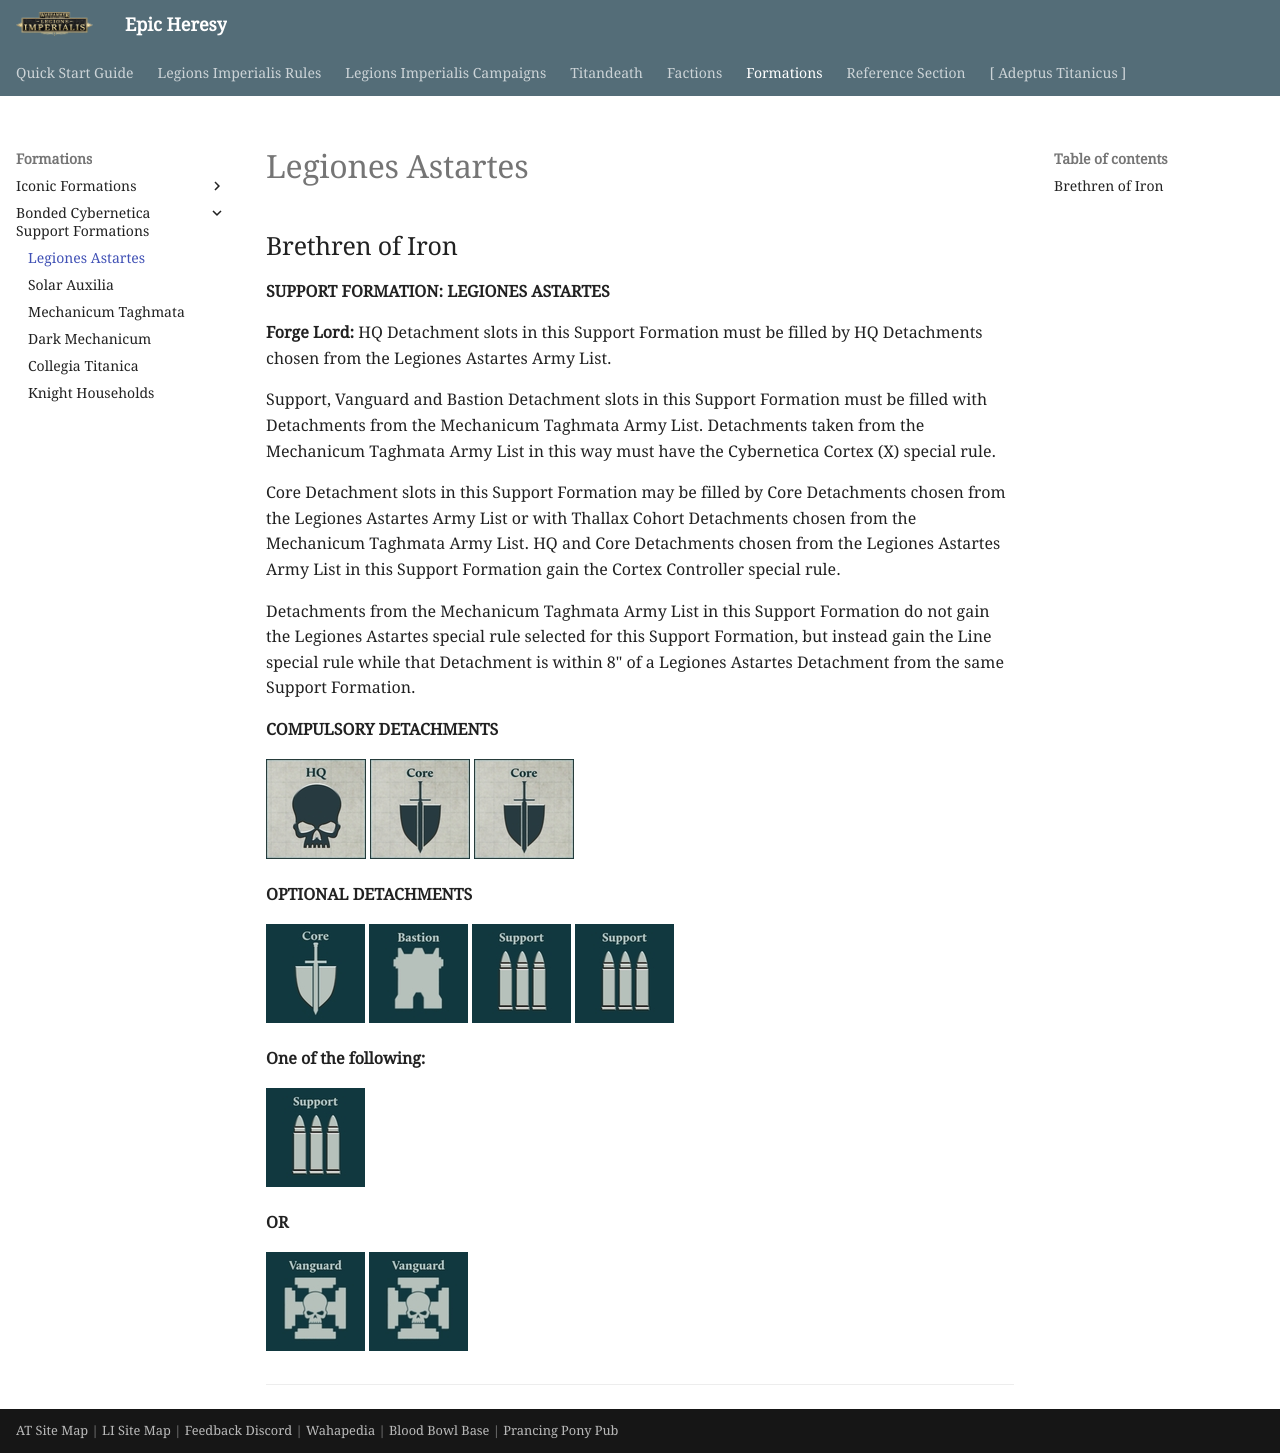

repository: BBBase-EHeresy-PPPub/EHeresy · page: li2023/formations/bonded_cybernetica/legiones_astartes/index.html · generator: mkdocs

## Brethren of Iron

**SUPPORT FORMATION: LEGIONES ASTARTES**

**Forge Lord:** HQ Detachment slots in this Support Formation must be filled by HQ Detachments chosen from the Legiones Astartes Army List.

Support, Vanguard and Bastion Detachment slots in this Support Formation must be filled with Detachments from the Mechanicum Taghmata Army List. Detachments taken from the Mechanicum Taghmata Army List in this way must have the Cybernetica Cortex (X) special rule.

Core Detachment slots in this Support Formation may be filled by Core Detachments chosen from the Legiones Astartes Army List or with Thallax Cohort Detachments chosen from the Mechanicum Taghmata Army List. HQ and Core Detachments chosen from the Legiones Astartes Army List in this Support Formation gain the Cortex Controller special rule.

Detachments from the Mechanicum Taghmata Army List in this Support Formation do not gain the Legiones Astartes special rule selected for this Support Formation, but instead gain the Line special rule while that Detachment is within 8" of a Legiones Astartes Detachment from the same Support Formation.

**COMPULSORY DETACHMENTS**

[![](../../media/factions/legiones_astartes/compulsory_hq.jpg){ width=100 height=100 }](../../factions/legiones_astartes/detachments.md#hq-detachments) [![](../../media/factions/legiones_astartes/compulsory_core.jpg){ width=100 height=100 }](../../factions/legiones_astartes/detachments.md#core-detachments) [![](../../media/factions/legiones_astartes/compulsory_core.jpg){ width=100 height=100 }](../../factions/legiones_astartes/detachments.md#core-detachments)

**OPTIONAL DETACHMENTS**

[![](../../media/factions/legiones_astartes/optional_core.jpg){ width=99 height=99 }](../../factions/legiones_astartes/detachments.md#core-detachments) [![](../../media/factions/legiones_astartes/optional_bastion.jpg){ width=99 height=99 }](../../factions/legiones_astartes/detachments.md#bastion-detachments) [![](../../media/factions/mechanicum_taghmata/optional_support.jpg){ width=99 height=99 }](../../factions/mechanicum_taghmata/detachments.md#support-detachments) [![](../../media/factions/mechanicum_taghmata/optional_support.jpg){ width=99 height=99 }](../../factions/mechanicum_taghmata/detachments.md#support-detachments)

**One of the following:**

[![](../../media/factions/mechanicum_taghmata/optional_support.jpg){ width=99 height=99 }](../../factions/mechanicum_taghmata/detachments.md#support-detachments)

**OR**

[![](../../media/factions/mechanicum_taghmata/optional_vanguard.jpg){ width=99 height=99 }](../../factions/mechanicum_taghmata/detachments.md#vanguard-detachments) [![](../../media/factions/mechanicum_taghmata/optional_vanguard.jpg){ width=99 height=99 }](../../factions/mechanicum_taghmata/detachments.md#vanguard-detachments)

---
